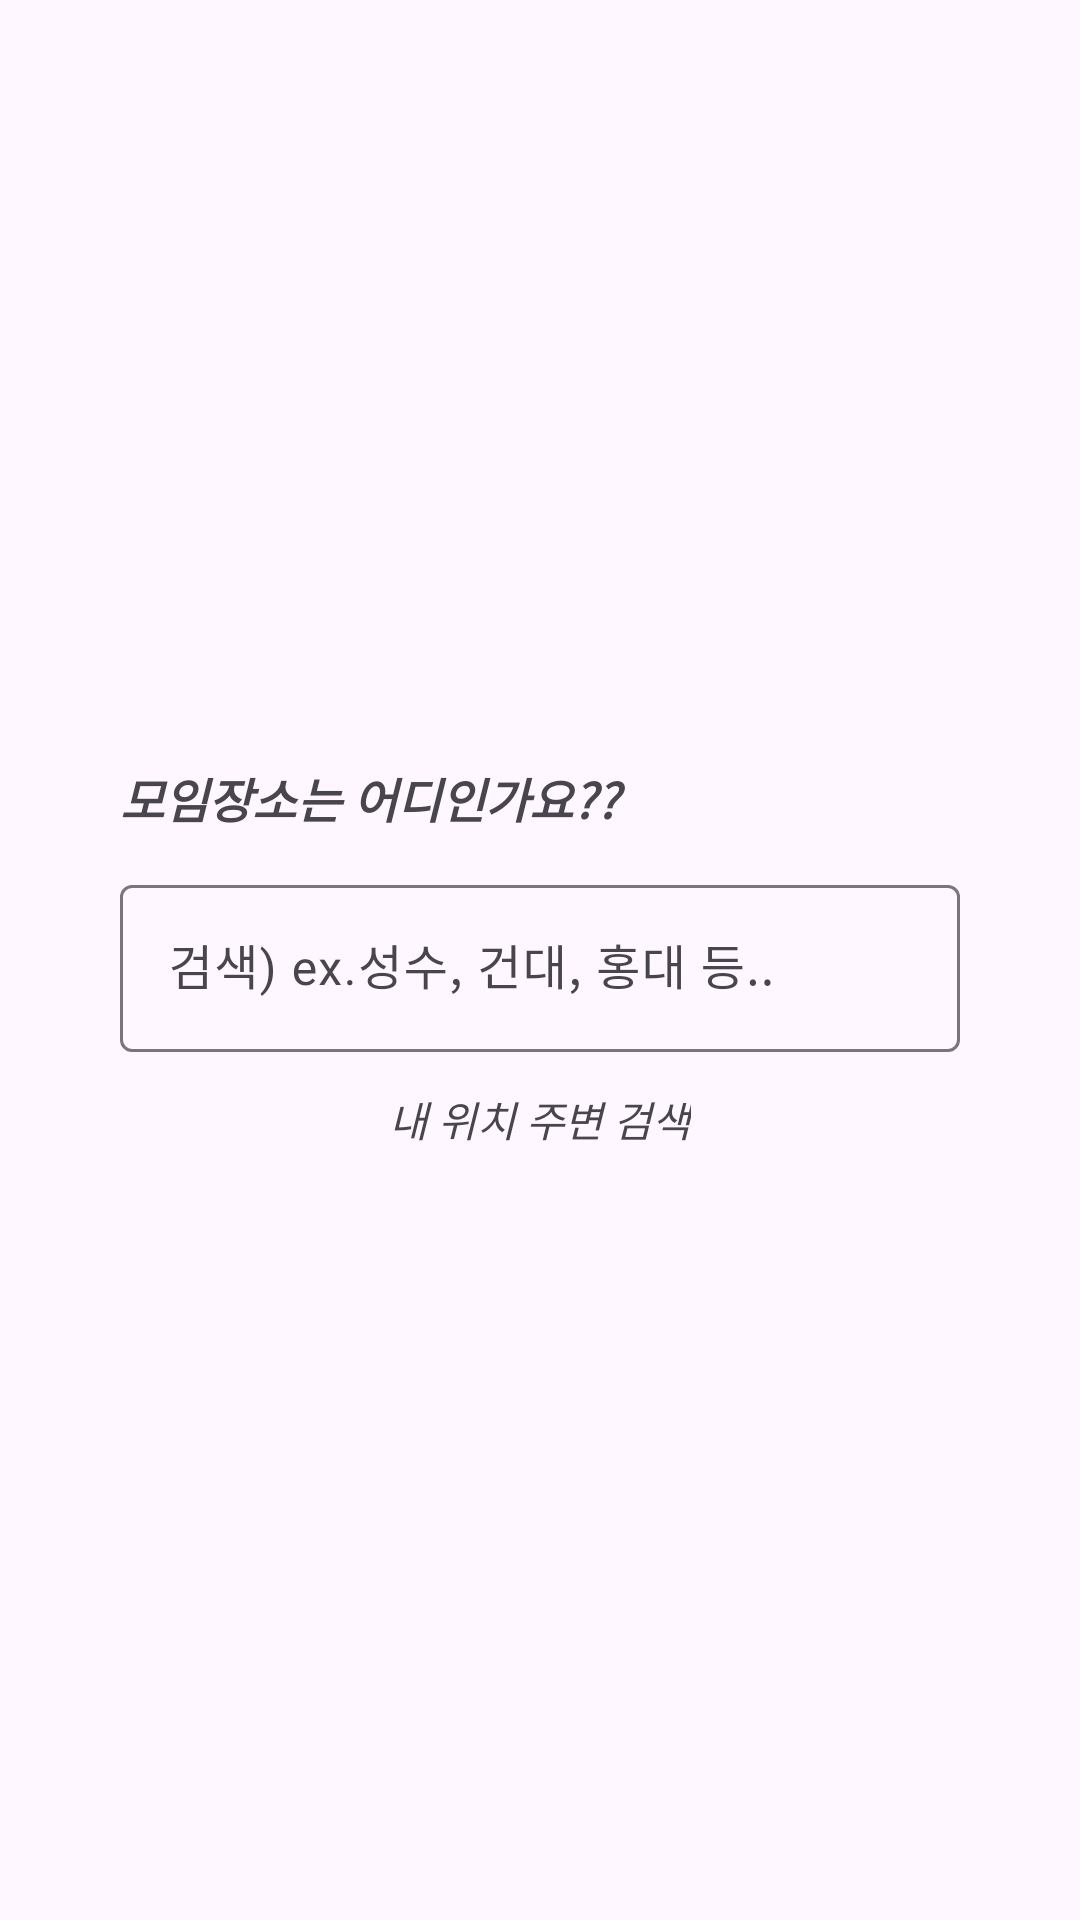

Reconstruct the res/layout file that produces this screen, plus the resources it refers to.
<!-- AndroidManifest.xml: application theme Theme.YOGIZOGIAndroid -->
<!-- res/layout/fragment_home.xml -->
<?xml version="1.0" encoding="utf-8"?>
<layout xmlns:android="http://schemas.android.com/apk/res/android"
    xmlns:app="http://schemas.android.com/apk/res-auto"
    xmlns:tools="http://schemas.android.com/tools">

    <androidx.constraintlayout.widget.ConstraintLayout
        android:layout_width="match_parent"
        android:layout_height="match_parent"
        tools:context=".ui.view.main.home.HomeFragment">

        <androidx.appcompat.widget.AppCompatTextView
            android:layout_width="0dp"
            android:layout_height="wrap_content"
            android:layout_marginBottom="12dp"
            android:fontFamily="@font/nanumsquareneo_variable"
            android:text="@string/main_search_text"
            android:textSize="16sp"
            android:textStyle="bold|italic"
            app:layout_constraintBottom_toTopOf="@id/til_search"
            app:layout_constraintEnd_toEndOf="@id/til_search"
            app:layout_constraintStart_toStartOf="@id/til_search" />

        <com.google.android.material.textfield.TextInputLayout
            android:id="@+id/til_search"
            android:layout_width="0dp"
            android:layout_height="wrap_content"
            android:layout_marginStart="40dp"
            android:layout_marginEnd="40dp"
            android:hint="@string/main_search_hint"
            app:layout_constraintBottom_toBottomOf="parent"
            app:layout_constraintEnd_toEndOf="parent"
            app:layout_constraintStart_toStartOf="parent"
            app:layout_constraintTop_toTopOf="parent">

            <com.google.android.material.textfield.TextInputEditText
                android:id="@+id/et_search_place"
                android:layout_width="match_parent"
                android:layout_height="wrap_content"
                android:fontFamily="@font/nanumsquareneo_variable"
                android:imeOptions="actionSearch" />
        </com.google.android.material.textfield.TextInputLayout>

        <androidx.appcompat.widget.AppCompatImageView
            android:id="@+id/iv_search"
            android:layout_width="wrap_content"
            android:layout_height="wrap_content"
            android:padding="10dp"
            app:layout_constraintBottom_toBottomOf="@id/til_search"
            app:layout_constraintEnd_toEndOf="@id/til_search"
            app:layout_constraintTop_toTopOf="@id/til_search"
            app:srcCompat="@drawable/ic_search" />

        <TextView
            android:layout_width="wrap_content"
            android:layout_height="wrap_content"
            android:fontFamily="@font/nanumsquareneo_variable"
            android:padding="12dp"
            android:text="@string/main_search_my_location"
            android:textStyle="italic"
            app:layout_constraintEnd_toEndOf="@id/til_search"
            app:layout_constraintStart_toStartOf="@id/til_search"
            app:layout_constraintTop_toBottomOf="@id/til_search" />
    </androidx.constraintlayout.widget.ConstraintLayout>
</layout>
<!-- resources referenced by this layout -->
<resources>
  <string name="main_search_hint">검색) ex.성수, 건대, 홍대 등..</string>
  <string name="main_search_my_location">내 위치 주변 검색</string>
  <string name="main_search_text">모임장소는 어디인가요??</string>
  <style name="Theme.YOGIZOGIAndroid" parent="Base.Theme.YOGIZOGIAndroid" />
  <style name="Base.Theme.YOGIZOGIAndroid" parent="Theme.Material3.DayNight.NoActionBar">
          
          <item name="colorPrimary">@color/main_background</item>
          <item name="bottomSheetDialogTheme">@style/CustomBottomSheetDialogTheme</item>
      </style>
  <color name="main_background">#413938</color>
  <style name="CustomBottomSheetDialogTheme" parent="Theme.MaterialComponents.Light.BottomSheetDialog">
          <item name="bottomSheetStyle">@style/CustomRoundedBackgroundBottomSheet</item>
      </style>
  <style name="CustomRoundedBackgroundBottomSheet" parent="Widget.Design.BottomSheet.Modal">
          <item name="android:background">@drawable/drawable_bottomsheet</item>
      </style>
</resources>
